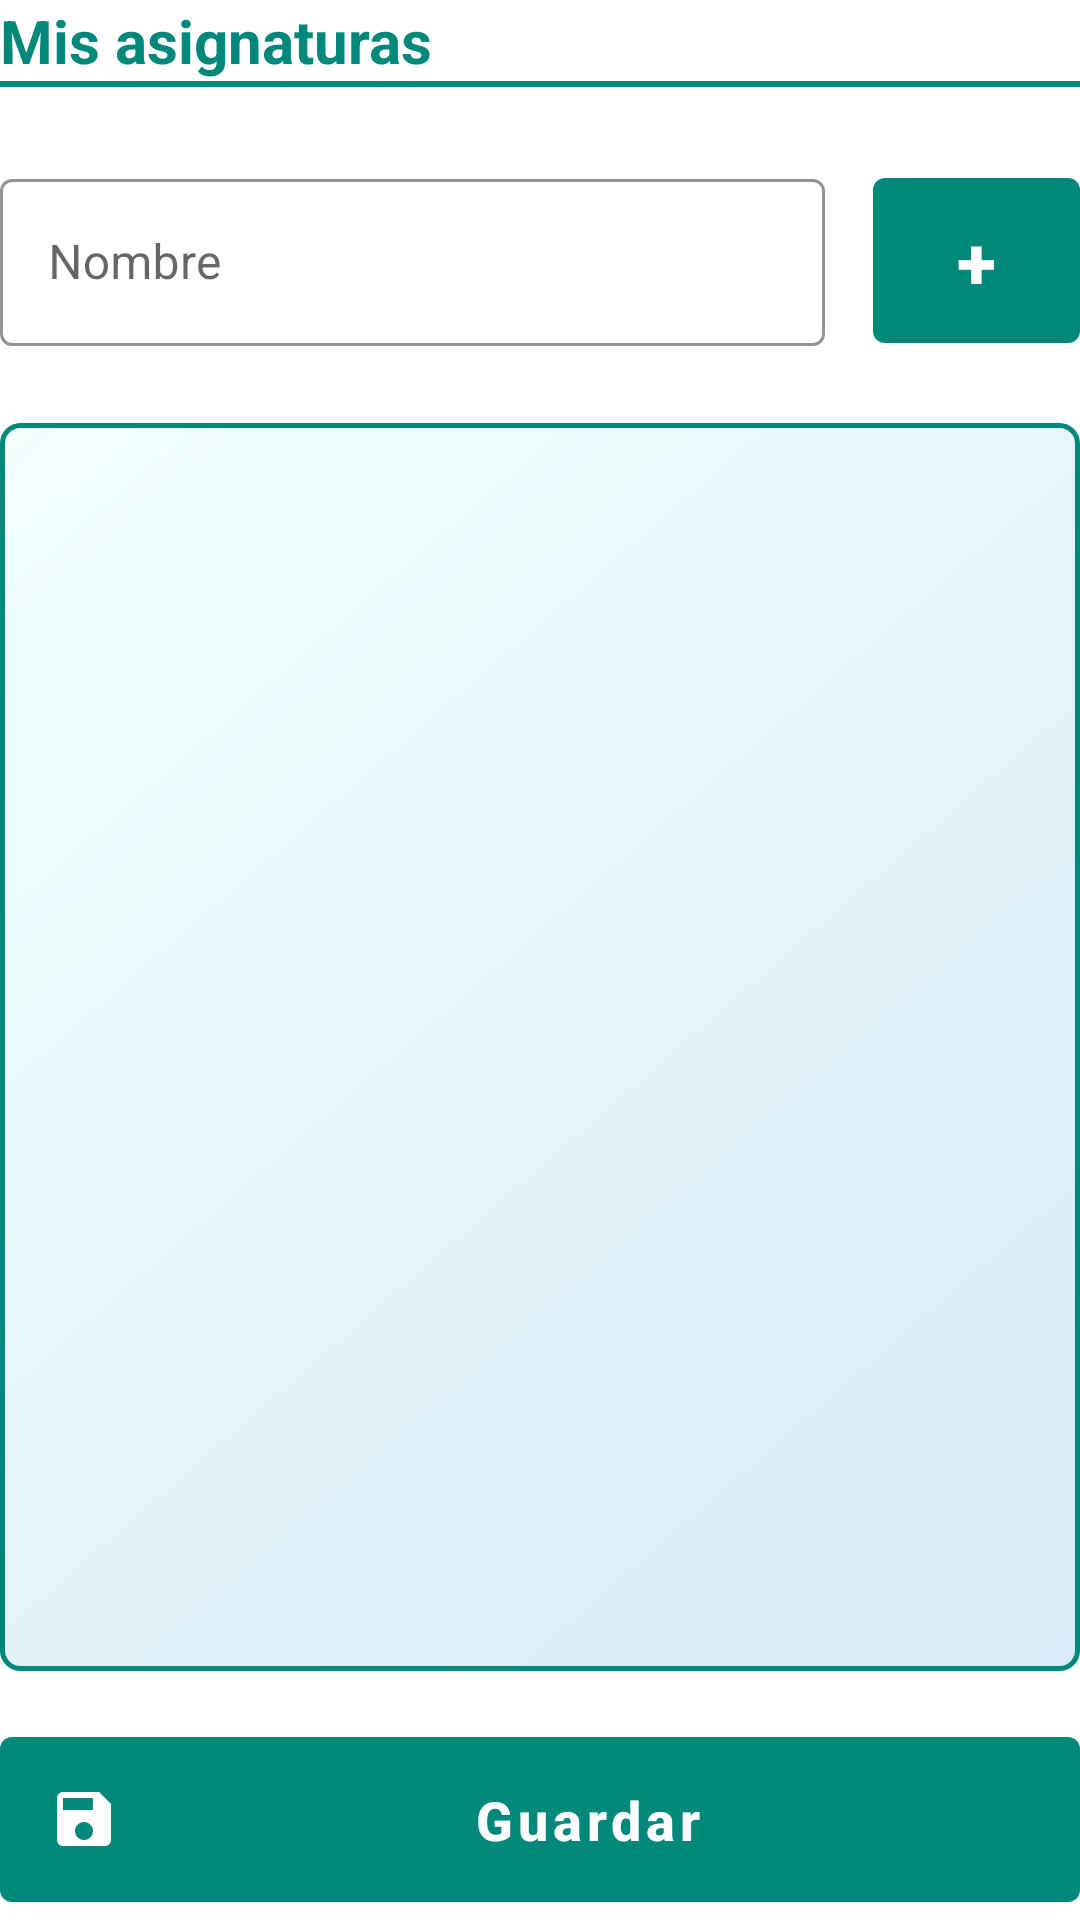

Layout XML and referenced resources for this Android screen:
<!-- AndroidManifest.xml: application theme Theme.AgendaOnline -->
<!-- res/layout/activity_definir_asignaturas.xml -->
<?xml version="1.0" encoding="utf-8"?>
<LinearLayout xmlns:android="http://schemas.android.com/apk/res/android"
    xmlns:app="http://schemas.android.com/apk/res-auto"
    android:layout_width="match_parent"
    android:layout_height="match_parent"
    android:layout_margin="16dp"
    android:orientation="vertical">

    
    <TextView
        android:id="@+id/title_textview"
        android:layout_width="match_parent"
        android:layout_height="wrap_content"
        android:text="Mis asignaturas"
        android:textColor="@color/colorPrimary"
        android:textSize="20sp"
        android:textStyle="bold" />

    <View
        android:layout_width="match_parent"
        android:layout_height="2dp"
        android:layout_marginBottom="16dp"
        android:background="@color/colorPrimary" />

    <LinearLayout
        android:layout_width="match_parent"
        android:layout_height="80dp"
        android:orientation="horizontal">

        <com.google.android.material.textfield.TextInputLayout
            style="@style/Widget.MaterialComponents.TextInputLayout.OutlinedBox"
            android:layout_width="0dp"
            android:layout_height="match_parent"
            android:layout_gravity="center"
            android:layout_weight="4"
            android:gravity="center"
            android:hint="Nombre"
            app:boxStrokeColor="@color/colorPrimary"
            app:hintTextColor="@color/colorPrimary">

            <com.google.android.material.textfield.TextInputEditText
                android:id="@+id/nombreAsignatura"
                android:layout_width="match_parent"
                android:layout_height="wrap_content"
                android:layout_gravity="center_vertical"
                android:textColor="@color/colorPrimary" />
        </com.google.android.material.textfield.TextInputLayout>

        <com.google.android.material.button.MaterialButton
            android:id="@+id/add_subject"
            android:layout_width="0dp"
            android:layout_height="67dp"
            android:layout_gravity="center"
            android:layout_marginLeft="16dp"
            android:layout_marginTop="2dp"
            android:layout_weight="1"
            android:text="+"
            android:textColor="@android:color/white"
            android:textSize="24sp"
            android:textStyle="bold"
            app:cornerRadius="4dp"
            app:icon="@null" />
    </LinearLayout>

    
    <FrameLayout
        android:id="@+id/frame_layout"
        android:layout_width="match_parent"
        android:layout_height="0dp"
        android:layout_marginTop="16dp"
        android:layout_weight="1"
        android:background="@drawable/asig_list_background">        
        
        <ListView
            android:divider="@color/colorPrimary"
            android:id="@+id/lista_asignaturas"
            android:layout_width="match_parent"
            android:layout_height="wrap_content" />
    </FrameLayout>

    <com.google.android.material.button.MaterialButton
        android:id="@+id/finish"
        android:layout_width="match_parent"
        android:layout_height="67dp"
        android:layout_gravity="center"
        android:layout_marginTop="16dp"
        android:text="Guardar"
        android:textAllCaps="false"
        android:textColor="@android:color/white"
        android:textSize="18sp"
        android:textStyle="bold"
        app:cornerRadius="4dp"
        app:icon="@drawable/icono_agregar_tarea" />
</LinearLayout>
<!-- resources referenced by this layout -->
<resources>
  <color name="colorPrimary">#00897b</color>
  <!-- drawable asig_list_background (drawable) -->
  <?xml version="1.0" encoding="utf-8"?>
  <shape xmlns:android="http://schemas.android.com/apk/res/android"
      android:shape="rectangle">
      <gradient
          android:startColor="#D6EBF7"
          android:endColor="#F2FFFD"
          android:type="linear"
          android:angle="135"/>
      <corners android:radius="6dp" />
      <stroke android:width="1.5dp" android:color="@color/colorPrimary"/>
  </shape>
  <!-- drawable icono_agregar_tarea (drawable-anydpi) -->
  <vector xmlns:android="http://schemas.android.com/apk/res/android"
      android:width="24dp"
      android:height="24dp"
      android:viewportWidth="24"
      android:viewportHeight="24"
      android:tint="#CCCCCC"
      >
    <path
        android:fillColor="@android:color/white"
        android:pathData="M17,3L5,3c-1.11,0 -2,0.9 -2,2v14c0,1.1 0.89,2 2,2h14c1.1,0 2,-0.9 2,-2L21,7l-4,-4zM12,19c-1.66,0 -3,-1.34 -3,-3s1.34,-3 3,-3 3,1.34 3,3 -1.34,3 -3,3zM15,9L5,9L5,5h10v4z"/>
  </vector>
  <style name="Theme.AgendaOnline" parent="Theme.MaterialComponents.DayNight.NoActionBar">
          
          <item name="colorPrimary">@color/colorPrimary</item>
          <item name="colorPrimaryVariant">@color/colorPrimaryDark</item>
          <item name="colorOnPrimary">@color/white</item>
          
          <item name="colorSecondary">@color/colorPrimary</item>
          <item name="colorSecondaryVariant">@color/teal_700</item>
          <item name="colorOnSecondary">@color/colorPrimaryDark</item>
          
          <item name="android:statusBarColor" tools:targetApi="l">?attr/colorPrimaryVariant</item>
          
      </style>
  <color name="colorPrimaryDark">#05463E</color>
  <color name="white">#FFFFFFFF</color>
  <color name="teal_700">#FF018786</color>
</resources>
